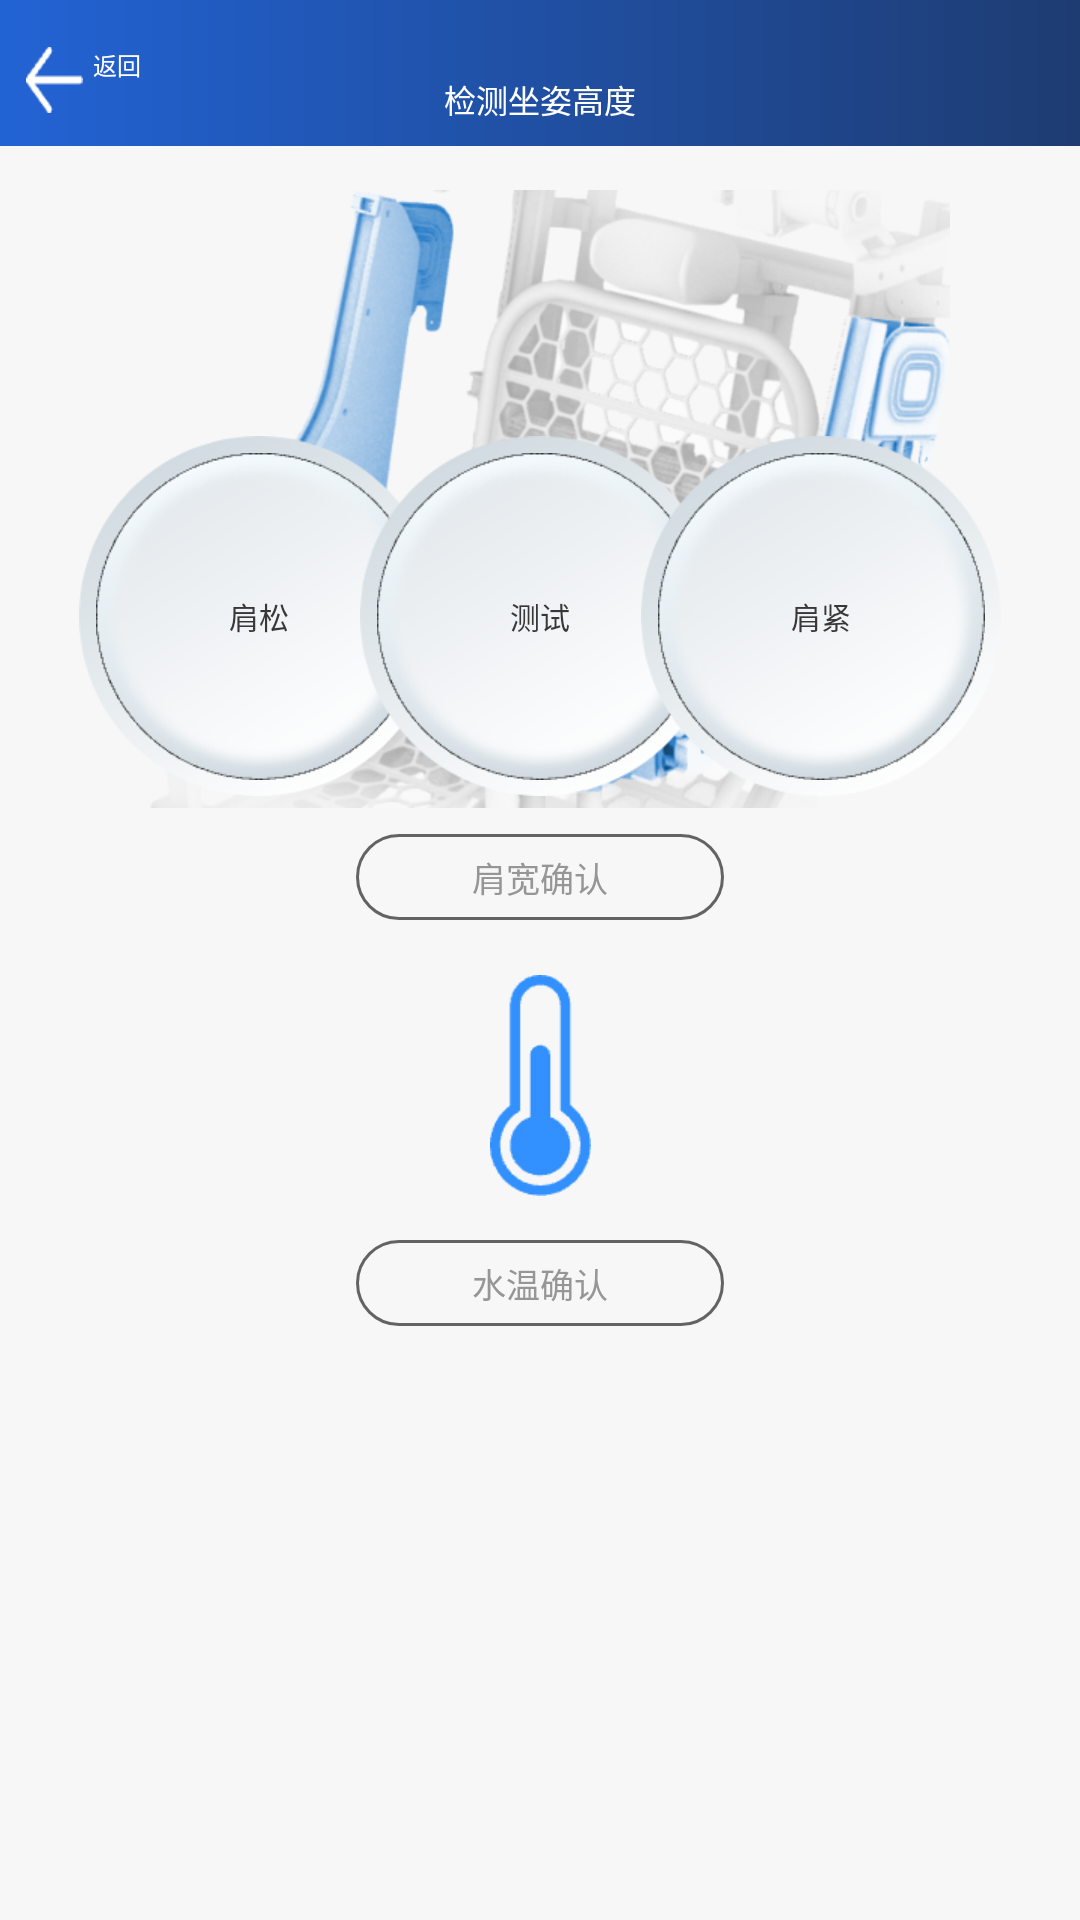

Here is an Android app screen rendered from its layout file. Give the layout XML and the strings, colors and styles it references.
<!-- AndroidManifest.xml: application theme AppTheme -->
<!-- res/layout/activity_adjust_arm_and_water.xml -->
<?xml version="1.0" encoding="utf-8"?>
<androidx.constraintlayout.widget.ConstraintLayout xmlns:android="http://schemas.android.com/apk/res/android"
    android:layout_width="match_parent"
    android:layout_height="match_parent"
    xmlns:app="http://schemas.android.com/apk/res-auto"
    android:background="@color/color_f7f7f7">
    <include android:id="@+id/include_titleview"
        layout="@layout/include_titleview"/>

    <androidx.appcompat.widget.AppCompatImageView
        android:layout_width="wrap_content"
        android:layout_height="wrap_content"
        app:layout_constraintTop_toTopOf="parent"
        app:layout_constraintStart_toStartOf="parent"
        app:layout_constraintEnd_toEndOf="parent"
        android:src="@mipmap/ic_arm"
        android:layout_marginTop="190px"
        />

    <androidx.constraintlayout.widget.ConstraintLayout
        android:id="@+id/container_circle_left"
        android:layout_width="wrap_content"
        android:layout_height="wrap_content"
        app:layout_constraintTop_toTopOf="parent"
        app:layout_constraintStart_toStartOf="parent"
        android:layout_marginLeft="79px"
        android:layout_marginTop="436px"
        >
        <androidx.appcompat.widget.AppCompatImageView
            android:layout_width="wrap_content"
            android:layout_height="wrap_content"
            android:src="@mipmap/ic_circle_out"
            app:layout_constraintTop_toTopOf="parent"
            app:layout_constraintStart_toStartOf="parent"
            />
        <androidx.appcompat.widget.AppCompatImageView
            android:layout_width="wrap_content"
            android:layout_height="wrap_content"
            app:layout_constraintTop_toTopOf="@id/container_circle_left"
            app:layout_constraintBottom_toBottomOf="@+id/container_circle_left"
            app:layout_constraintStart_toStartOf="@+id/container_circle_left"
            app:layout_constraintEnd_toEndOf="@+id/container_circle_left"
            android:src="@mipmap/ic_circle_center"
            />
        <androidx.appcompat.widget.AppCompatImageView
            android:layout_width="wrap_content"
            android:layout_height="wrap_content"
            app:layout_constraintTop_toTopOf="@id/container_circle_left"
            app:layout_constraintBottom_toBottomOf="@+id/container_circle_left"
            app:layout_constraintStart_toStartOf="@+id/container_circle_left"
            app:layout_constraintEnd_toEndOf="@+id/container_circle_left"
            android:src="@mipmap/ic_circle_inner"
            />
        <androidx.appcompat.widget.AppCompatTextView
            android:layout_width="wrap_content"
            android:layout_height="wrap_content"
            android:text="肩松"
            android:textSize="30px"
            android:textColor="@color/color_383838"
            app:layout_constraintTop_toTopOf="@id/container_circle_left"
            app:layout_constraintBottom_toBottomOf="@+id/container_circle_left"
            app:layout_constraintStart_toStartOf="@+id/container_circle_left"
            app:layout_constraintEnd_toEndOf="@+id/container_circle_left"
            />
    </androidx.constraintlayout.widget.ConstraintLayout>
    <androidx.constraintlayout.widget.ConstraintLayout
        android:id="@+id/container_circle_center"
        android:layout_width="wrap_content"
        android:layout_height="wrap_content"
        app:layout_constraintTop_toTopOf="parent"
        app:layout_constraintStart_toStartOf="parent"
        app:layout_constraintEnd_toEndOf="parent"
        android:layout_marginTop="436px"
        >
        <androidx.appcompat.widget.AppCompatImageView
            android:layout_width="wrap_content"
            android:layout_height="wrap_content"
            android:src="@mipmap/ic_circle_out"
            app:layout_constraintTop_toTopOf="parent"
            app:layout_constraintStart_toStartOf="parent"
            />
        <androidx.appcompat.widget.AppCompatImageView
            android:layout_width="wrap_content"
            android:layout_height="wrap_content"
            app:layout_constraintTop_toTopOf="@id/container_circle_center"
            app:layout_constraintBottom_toBottomOf="@+id/container_circle_center"
            app:layout_constraintStart_toStartOf="@+id/container_circle_center"
            app:layout_constraintEnd_toEndOf="@+id/container_circle_center"
            android:src="@mipmap/ic_circle_center"
            />
        <androidx.appcompat.widget.AppCompatImageView
            android:layout_width="wrap_content"
            android:layout_height="wrap_content"
            app:layout_constraintTop_toTopOf="@id/container_circle_center"
            app:layout_constraintBottom_toBottomOf="@+id/container_circle_center"
            app:layout_constraintStart_toStartOf="@+id/container_circle_center"
            app:layout_constraintEnd_toEndOf="@+id/container_circle_center"
            android:src="@mipmap/ic_circle_inner"
            />
        <androidx.appcompat.widget.AppCompatTextView
            android:layout_width="wrap_content"
            android:layout_height="wrap_content"
            android:text="测试"
            android:textSize="30px"
            android:textColor="@color/color_383838"
            app:layout_constraintTop_toTopOf="@id/container_circle_center"
            app:layout_constraintBottom_toBottomOf="@+id/container_circle_center"
            app:layout_constraintStart_toStartOf="@+id/container_circle_center"
            app:layout_constraintEnd_toEndOf="@+id/container_circle_center"
            />
    </androidx.constraintlayout.widget.ConstraintLayout>
    <androidx.constraintlayout.widget.ConstraintLayout
        android:id="@+id/container_circle_right"
        android:layout_width="wrap_content"
        android:layout_height="wrap_content"
        app:layout_constraintTop_toTopOf="parent"
        app:layout_constraintEnd_toEndOf="parent"
        android:layout_marginRight="79px"
        android:layout_marginTop="436px"
        >
        <androidx.appcompat.widget.AppCompatImageView
            android:layout_width="wrap_content"
            android:layout_height="wrap_content"
            android:src="@mipmap/ic_circle_out"
            app:layout_constraintTop_toTopOf="parent"
            app:layout_constraintStart_toStartOf="parent"
            />
        <androidx.appcompat.widget.AppCompatImageView
            android:layout_width="wrap_content"
            android:layout_height="wrap_content"
            app:layout_constraintTop_toTopOf="@id/container_circle_right"
            app:layout_constraintBottom_toBottomOf="@+id/container_circle_right"
            app:layout_constraintStart_toStartOf="@+id/container_circle_right"
            app:layout_constraintEnd_toEndOf="@+id/container_circle_right"
            android:src="@mipmap/ic_circle_center"
            />
        <androidx.appcompat.widget.AppCompatImageView
            android:layout_width="wrap_content"
            android:layout_height="wrap_content"
            app:layout_constraintTop_toTopOf="@id/container_circle_right"
            app:layout_constraintBottom_toBottomOf="@+id/container_circle_right"
            app:layout_constraintStart_toStartOf="@+id/container_circle_right"
            app:layout_constraintEnd_toEndOf="@+id/container_circle_right"
            android:src="@mipmap/ic_circle_inner"
            />
        <androidx.appcompat.widget.AppCompatTextView
            android:layout_width="wrap_content"
            android:layout_height="wrap_content"
            android:text="肩紧"
            android:textSize="30px"
            android:textColor="@color/color_383838"
            app:layout_constraintTop_toTopOf="@id/container_circle_right"
            app:layout_constraintBottom_toBottomOf="@+id/container_circle_right"
            app:layout_constraintStart_toStartOf="@+id/container_circle_right"
            app:layout_constraintEnd_toEndOf="@+id/container_circle_right"
            />
    </androidx.constraintlayout.widget.ConstraintLayout>

    <androidx.appcompat.widget.AppCompatTextView
        android:id="@+id/tv_confirm_arm"
        android:layout_width="368px"
        android:layout_height="86px"
        app:layout_constraintTop_toBottomOf="@id/container_circle_left"
        app:layout_constraintStart_toStartOf="parent"
        app:layout_constraintEnd_toEndOf="parent"
        android:background="@drawable/bg_border_636363"
        android:text="肩宽确认"
        android:textColor="@color/color_969696"
        android:gravity="center"
        android:textSize="34px"
        android:layout_marginTop="38px"
        />
    <androidx.appcompat.widget.AppCompatImageView
        android:id="@+id/iv_temperature"
        android:layout_width="wrap_content"
        android:layout_height="wrap_content"
        android:src="@mipmap/ic_temperature"
        app:layout_constraintTop_toBottomOf="@+id/tv_confirm_arm"
        app:layout_constraintStart_toStartOf="parent"
        app:layout_constraintEnd_toEndOf="parent"
        android:layout_marginTop="55px"
        />

    <androidx.appcompat.widget.AppCompatTextView
        android:id="@+id/tv_confirm_temperature"
        android:layout_width="368px"
        android:layout_height="86px"
        app:layout_constraintTop_toBottomOf="@id/iv_temperature"
        app:layout_constraintStart_toStartOf="parent"
        app:layout_constraintEnd_toEndOf="parent"
        android:background="@drawable/bg_border_636363"
        android:text="水温确认"
        android:textColor="@color/color_969696"
        android:gravity="center"
        android:textSize="34px"
        android:layout_marginTop="44px"
        />
</androidx.constraintlayout.widget.ConstraintLayout>
<!-- res/layout/include_titleview.xml (included above) -->
<?xml version="1.0" encoding="utf-8"?>
<androidx.constraintlayout.widget.ConstraintLayout xmlns:android="http://schemas.android.com/apk/res/android"
    android:layout_width="match_parent"
    android:layout_height="146px"
    xmlns:tools="http://schemas.android.com/tools"
    android:background="@drawable/bg_titleview"
    xmlns:app="http://schemas.android.com/apk/res-auto">

    <androidx.appcompat.widget.AppCompatTextView
        android:id="@+id/tv_back"
        android:layout_width="wrap_content"
        android:layout_height="wrap_content"
        app:layout_constraintTop_toTopOf="parent"
        app:layout_constraintStart_toStartOf="parent"
        android:text="返回"
        android:textSize="24px"
        android:textColor="@color/white"
        android:drawableLeft="@mipmap/ic_arrow_white"
        android:drawablePadding="10px"
        android:layout_marginTop="47px"
        android:layout_marginLeft="26px"
        />

    <androidx.appcompat.widget.AppCompatTextView
        android:id="@+id/tv_title"
        android:layout_width="wrap_content"
        android:layout_height="wrap_content"
        app:layout_constraintTop_toTopOf="parent"
        app:layout_constraintStart_toStartOf="parent"
        app:layout_constraintEnd_toEndOf="parent"
        android:layout_marginTop="75px"
        tools:text="检测坐姿高度"
        android:textSize="32px"
        android:textColor="@color/white"
        />
</androidx.constraintlayout.widget.ConstraintLayout>
<!-- resources referenced by this layout -->
<resources>
  <color name="color_383838">#383838</color>
  <color name="color_969696">#969696</color>
  <color name="color_f7f7f7">#f7f7f7</color>
  <color name="white">#FFFFFFFF</color>
  <!-- drawable bg_border_636363 (drawable) -->
  <?xml version="1.0" encoding="utf-8"?>
  <shape xmlns:android="http://schemas.android.com/apk/res/android"
      android:shape="rectangle"
      >
      <stroke android:color="#636363" android:width="1dp"/>
      <corners android:radius="80dp"/>
  </shape>
  <!-- drawable bg_titleview (drawable) -->
  <?xml version="1.0" encoding="utf-8"?>
  <shape xmlns:android="http://schemas.android.com/apk/res/android"
      android:shape="rectangle"
      >
  
      <gradient android:startColor="#1E3C72" android:endColor="#2263D4" android:angle="180"/>
  </shape>
  <!-- mipmap ic_arm: webp bitmap (mipmap-hdpi, 161621 bytes) -->
  <!-- mipmap ic_arrow_white: webp bitmap (mipmap-hdpi, 257 bytes) -->
  <!-- mipmap ic_circle_center: webp bitmap (mipmap-hdpi, 6744 bytes) -->
  <!-- mipmap ic_circle_inner: webp bitmap (mipmap-hdpi, 18443 bytes) -->
  <!-- mipmap ic_circle_out: webp bitmap (mipmap-hdpi, 9970 bytes) -->
  <!-- mipmap ic_temperature: webp bitmap (mipmap-hdpi, 1085 bytes) -->
  <style name="AppTheme" parent="Theme.AppCompat.Light.DarkActionBar">
          
          <item name="colorPrimary">@color/purple_500</item>
          <item name="colorPrimaryVariant">@color/purple_700</item>
          <item name="colorOnPrimary">@color/white</item>
          
          <item name="colorSecondary">@color/teal_200</item>
          <item name="colorSecondaryVariant">@color/teal_700</item>
          <item name="android:windowBackground">@drawable/bg_common</item>
          
      </style>
  <color name="purple_500">#FF6200EE</color>
  <color name="purple_700">#FF3700B3</color>
  <color name="teal_200">#FF03DAC5</color>
  <color name="teal_700">#FF018786</color>
  <!-- drawable bg_common (drawable) -->
  <?xml version="1.0" encoding="utf-8"?>
  <shape xmlns:android="http://schemas.android.com/apk/res/android"
      android:shape="rectangle"
      >
  
      <gradient android:startColor="#2263d4" android:endColor="#1e3c72" android:angle="270"/>
  </shape>
</resources>
